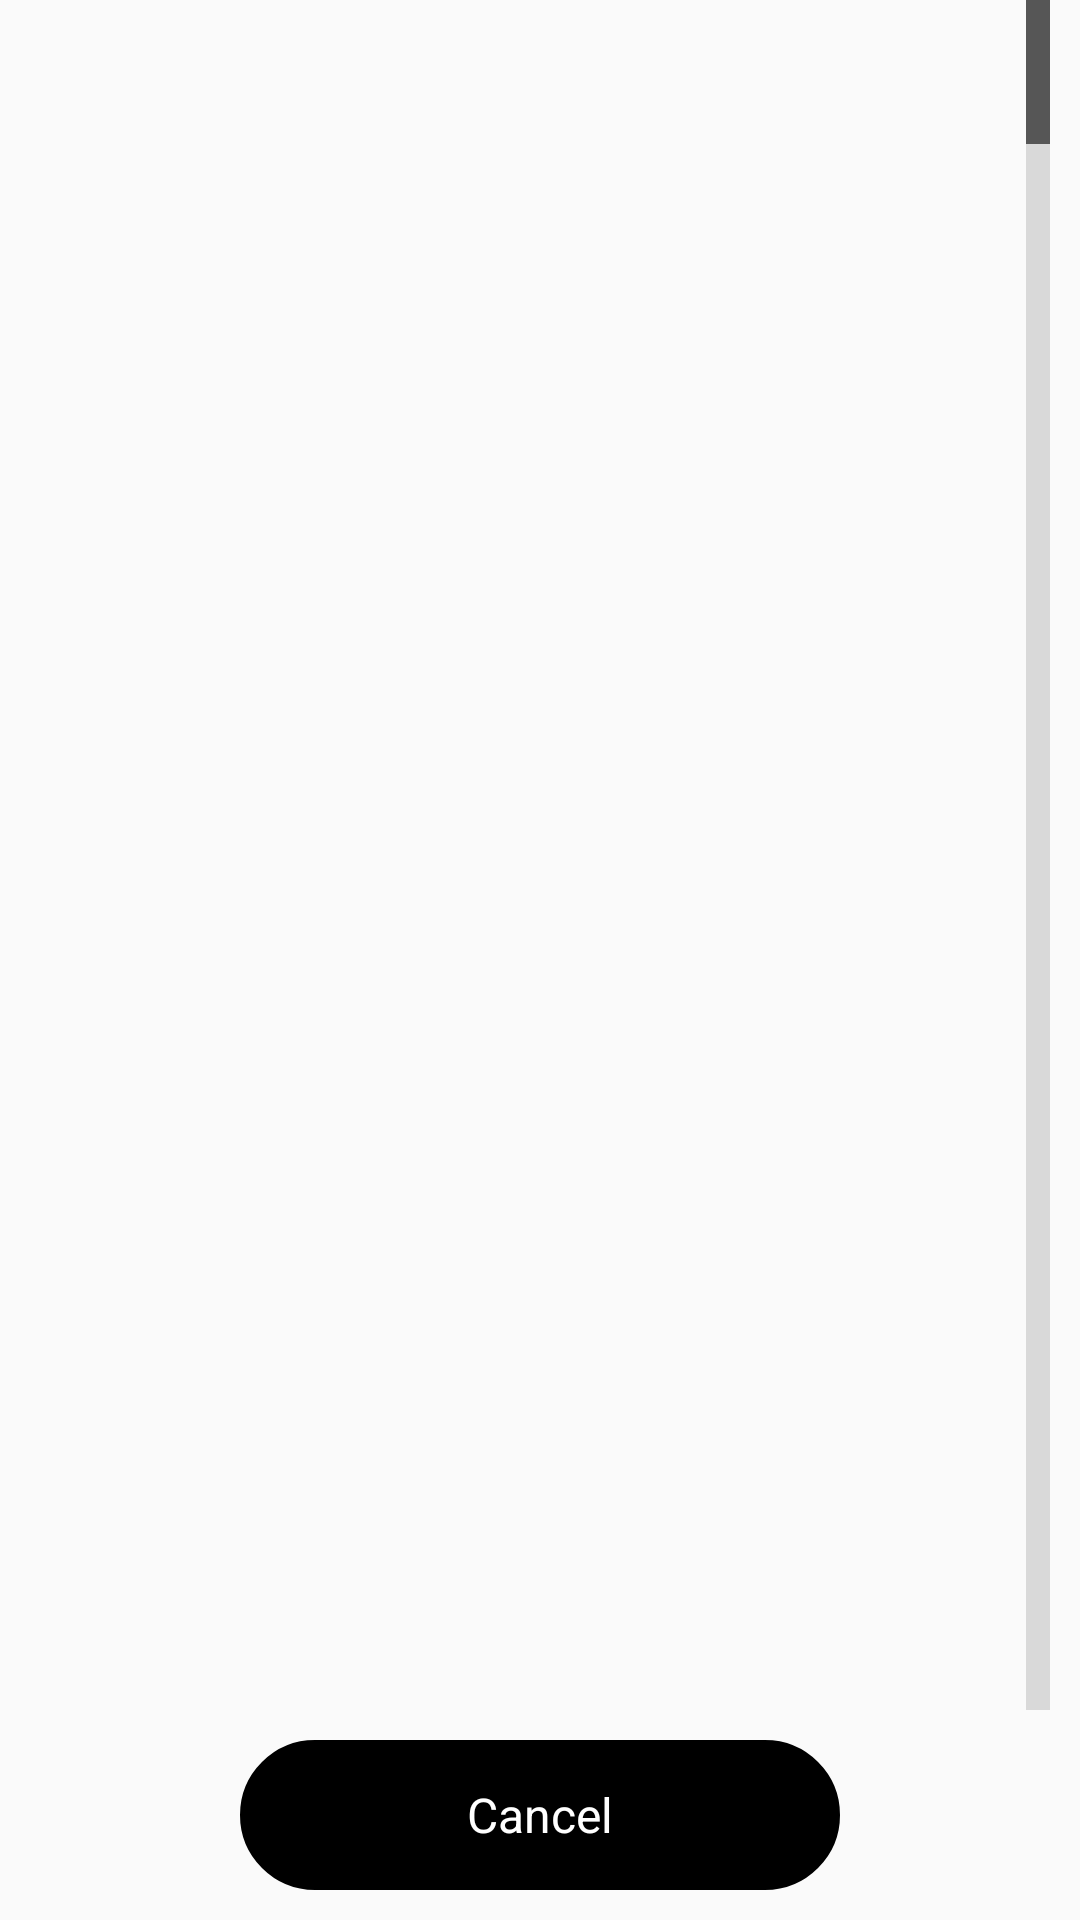

Write the Android layout XML for this screen, with the resource values it uses.
<!-- AndroidManifest.xml: application theme AppTheme -->
<!-- res/layout/country_picker.xml -->
<?xml version="1.0" encoding="utf-8"?>
<LinearLayout xmlns:android="http://schemas.android.com/apk/res/android"
    android:layout_width="match_parent"
    android:layout_height="match_parent"
    android:orientation="vertical" >

    <ListView
        android:id="@+id/country_picker_listview"
        android:layout_width="match_parent"
        android:layout_height="0dp"
        android:layout_weight="1"
        android:layout_marginLeft="10dp"
        android:layout_marginRight="10dp"
        android:layout_marginBottom="10dp"
        android:elevation="3dp"
        android:fastScrollAlwaysVisible="true"
        android:fastScrollEnabled="true">
    </ListView>


    <RelativeLayout
        android:layout_width="match_parent"
        android:layout_height="wrap_content"
        android:layout_marginLeft="10dp"
        android:layout_marginRight="10dp"
        android:layout_marginBottom="10dp"
        >

        <RelativeLayout
            android:id="@+id/img_can_country"
            android:layout_width="wrap_content"
            android:layout_height="@dimen/height_50"
            android:background="@drawable/rounded_border"
            android:layout_centerInParent="true"
            android:minWidth="@dimen/height_200">

            <TextView
                android:layout_width="wrap_content"
                android:layout_height="wrap_content"
                android:textColor="@color/white"
                android:textSize="@dimen/font_16"
                android:text="@string/cancel"
                android:layout_centerInParent="true"/>

        </RelativeLayout>

    </RelativeLayout>



</LinearLayout>
<!-- resources referenced by this layout -->
<resources>
  <color name="white">#FFFFFF</color>
  <dimen name="font_16">16sp</dimen>
  <dimen name="height_200">200dp</dimen>
  <dimen name="height_50">50dp</dimen>
  <!-- drawable rounded_border (drawable) -->
  <?xml version="1.0" encoding="utf-8"?>
  <shape xmlns:android="http://schemas.android.com/apk/res/android" >
  
      <solid android:color="@color/black" />
  
      <stroke
          android:width="3dip"
          android:color="@color/black" />
  
      <corners android:radius="100dp" />
  
      <padding
          android:bottom="0dp"
          android:left="0dp"
          android:right="0dp"
          android:top="0dp" />
  
  </shape>
  <string name="cancel">Cancel</string>
  <style name="AppTheme" parent="Theme.AppCompat.Light.NoActionBar">
          
          <item name="colorPrimary">@color/colorPrimary</item>
          <item name="colorPrimaryDark">@color/colorPrimaryDark</item>
          <item name="colorAccent">@color/colorAccent</item>
      </style>
  <color name="black">#000000</color>
  <color name="colorPrimary">#FFFFFF</color>
  <color name="colorPrimaryDark">#000000</color>
  <color name="colorAccent">#000000</color>
</resources>
